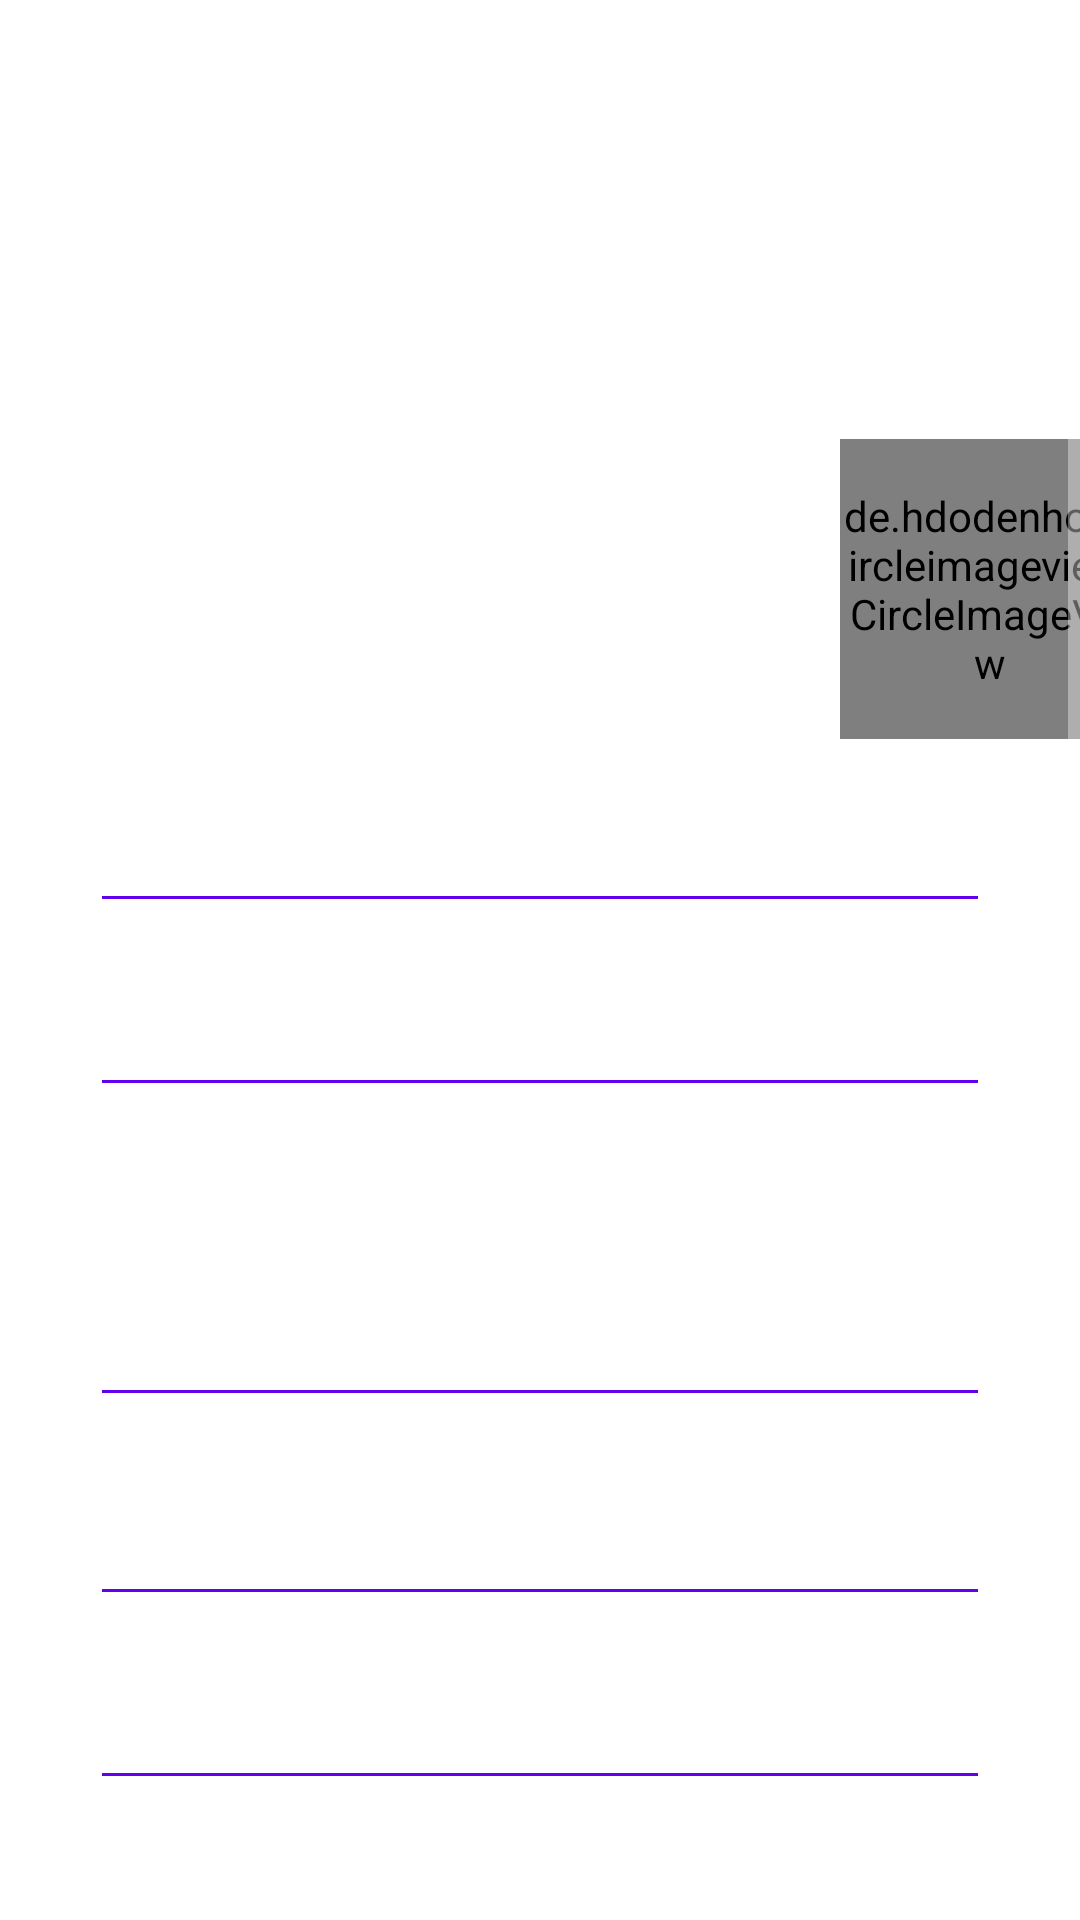

Android layout source for this screen:
<!-- AndroidManifest.xml: application theme Theme.AppCompat.NoActionBar -->
<!-- res/layout/activity_settings.xml -->
<?xml version="1.0" encoding="utf-8"?>
<ScrollView xmlns:android="http://schemas.android.com/apk/res/android"
    xmlns:app="http://schemas.android.com/apk/res-auto"
    xmlns:tools="http://schemas.android.com/tools"
    android:orientation="vertical" android:layout_width="match_parent"
    android:background="@color/white"
    android:layout_height="match_parent"
    >

    <LinearLayout
        android:layout_width="match_parent"
        android:layout_height="wrap_content"
        android:orientation="vertical" >

        <androidx.constraintlayout.widget.ConstraintLayout
            android:layout_width="match_parent"
            android:layout_height="196dp">

            <ImageView
                android:id="@+id/img_coverPro"
                android:layout_width="0dp"
                android:layout_height="0dp"
                android:scaleType="fitXY"
                app:layout_constraintBottom_toBottomOf="parent"
                app:layout_constraintEnd_toEndOf="parent"
                app:layout_constraintStart_toStartOf="parent"
                app:layout_constraintTop_toTopOf="parent"
                app:srcCompat="@drawable/cover_img" />


        </androidx.constraintlayout.widget.ConstraintLayout>

        <de.hdodenhof.circleimageview.CircleImageView
            android:id="@+id/img_dpProUpdate"
            android:layout_width="100dp"
            android:layout_height="100dp"
            android:src="@drawable/user_img"
            android:layout_marginTop="-50dp"
            android:layout_marginStart="280dp"/>

        <EditText
            android:id="@+id/txt_nameProUpdate"
            android:layout_width="match_parent"
            android:layout_height="wrap_content"
            android:layout_marginStart="30dp"
            android:layout_marginTop="20dp"
            android:layout_marginEnd="30dp"
            android:backgroundTint="@color/theme_color"
            android:ems="10"
            android:fontFamily="@font/roboto"
            android:inputType="textPersonName"
            android:textColor="@color/body_text_color"
            />
        <EditText
            android:id="@+id/txt_desigProUpdate"
            android:layout_width="match_parent"
            android:layout_height="wrap_content"
            android:layout_marginStart="30dp"
            android:layout_marginTop="20dp"
            android:layout_marginEnd="30dp"
            android:backgroundTint="@color/theme_color"
            android:ems="10"
            android:fontFamily="@font/roboto"
            android:inputType="textPersonName"
            android:textColor="@color/body_text_color"
            />

        <EditText
            android:id="@+id/txt_categoryProUpdate"
            android:layout_width="0dp"
            android:layout_height="0dp"></EditText>

        <EditText
            android:id="@+id/txt_bioUpdate"
            android:layout_width="match_parent"
            android:layout_height="wrap_content"
            android:ems="10"
            android:gravity="start|bottom"
            android:inputType="textMultiLine"
            android:backgroundTint="@color/theme_color"
            android:layout_marginStart="30dp"
            android:layout_marginTop="20dp"
            android:layout_marginEnd="30dp"
            android:fontFamily="@font/roboto"
            android:textColor="@color/body_text_color"
            android:lines="3" />

        <EditText
            android:id="@+id/txt_emailProUpdate"
            android:layout_width="match_parent"
            android:layout_height="wrap_content"
            android:layout_marginStart="30dp"
            android:layout_marginTop="25dp"
            android:layout_marginEnd="30dp"
            android:ems="10"
            android:fontFamily="@font/roboto"
            android:backgroundTint="@color/theme_color"
            android:inputType="textEmailAddress"
            android:textColor="@color/body_text_color"
            />

        <EditText
            android:id="@+id/txt_contactUpdate"
            android:layout_width="match_parent"
            android:layout_height="wrap_content"
            android:layout_marginStart="30dp"
            android:layout_marginTop="20dp"
            android:layout_marginEnd="30dp"
            android:backgroundTint="@color/theme_color"
            android:ems="10"
            android:fontFamily="@font/roboto"
            android:inputType="textPersonName"
            android:textColor="@color/body_text_color"
            />


        <EditText
            android:id="@+id/txt_locationUpdate"
            android:layout_width="match_parent"
            android:layout_height="wrap_content"
            android:layout_marginStart="30dp"
            android:layout_marginTop="20dp"
            android:layout_marginEnd="30dp"
            android:backgroundTint="@color/theme_color"
            android:ems="10"
            android:fontFamily="@font/roboto"
            android:inputType="textPersonName"
            android:textColor="@color/body_text_color"
            />

        <EditText
            android:id="@+id/txt_keywordsUpdate"
            android:layout_width="match_parent"
            android:layout_height="wrap_content"
            android:ems="10"
            android:gravity="start|bottom"
            android:inputType="textMultiLine"
            android:backgroundTint="@color/theme_color"
            android:layout_marginStart="30dp"
            android:layout_marginTop="20dp"
            android:layout_marginEnd="30dp"
            android:fontFamily="@font/roboto"
            android:textColor="@color/body_text_color"
            android:lines="2" />


        <Button
            android:id="@+id/btn_updatePro"
            android:layout_width="match_parent"
            android:layout_height="wrap_content"
            android:layout_marginTop="25dp"
            android:layout_marginStart="30dp"
            android:layout_marginEnd="30dp"
            android:background="@drawable/btn_normal_theme_color"
            android:fontFamily="@font/roboto"
            android:textFontWeight="700"
            android:text="Update Details" />















        <Button
            android:id="@+id/btn_logoutPro"
            android:layout_width="match_parent"
            android:layout_height="wrap_content"
            android:layout_marginTop="10dp"
            android:layout_marginStart="30dp"
            android:layout_marginEnd="30dp"
            android:background="@drawable/btn_normal_red_color"
            android:fontFamily="@font/roboto"
            android:textFontWeight="700"
            android:text="Logout"
            android:layout_marginBottom="32dp"/>

    </LinearLayout>


</ScrollView>
<!-- resources referenced by this layout -->
<resources>
  <color name="body_text_color">#2c2b2c</color>
  <color name="theme_color">#6200EE</color>
  <color name="white">#FFFFFFFF</color>
  <!-- drawable btn_normal_theme_color (drawable) -->
  <?xml version="1.0" encoding="utf-8"?>
  <shape xmlns:android="http://schemas.android.com/apk/res/android">
      <corners android:radius="10dp"/>
      <solid android:color="@color/theme_color"/>
  </shape>
</resources>
